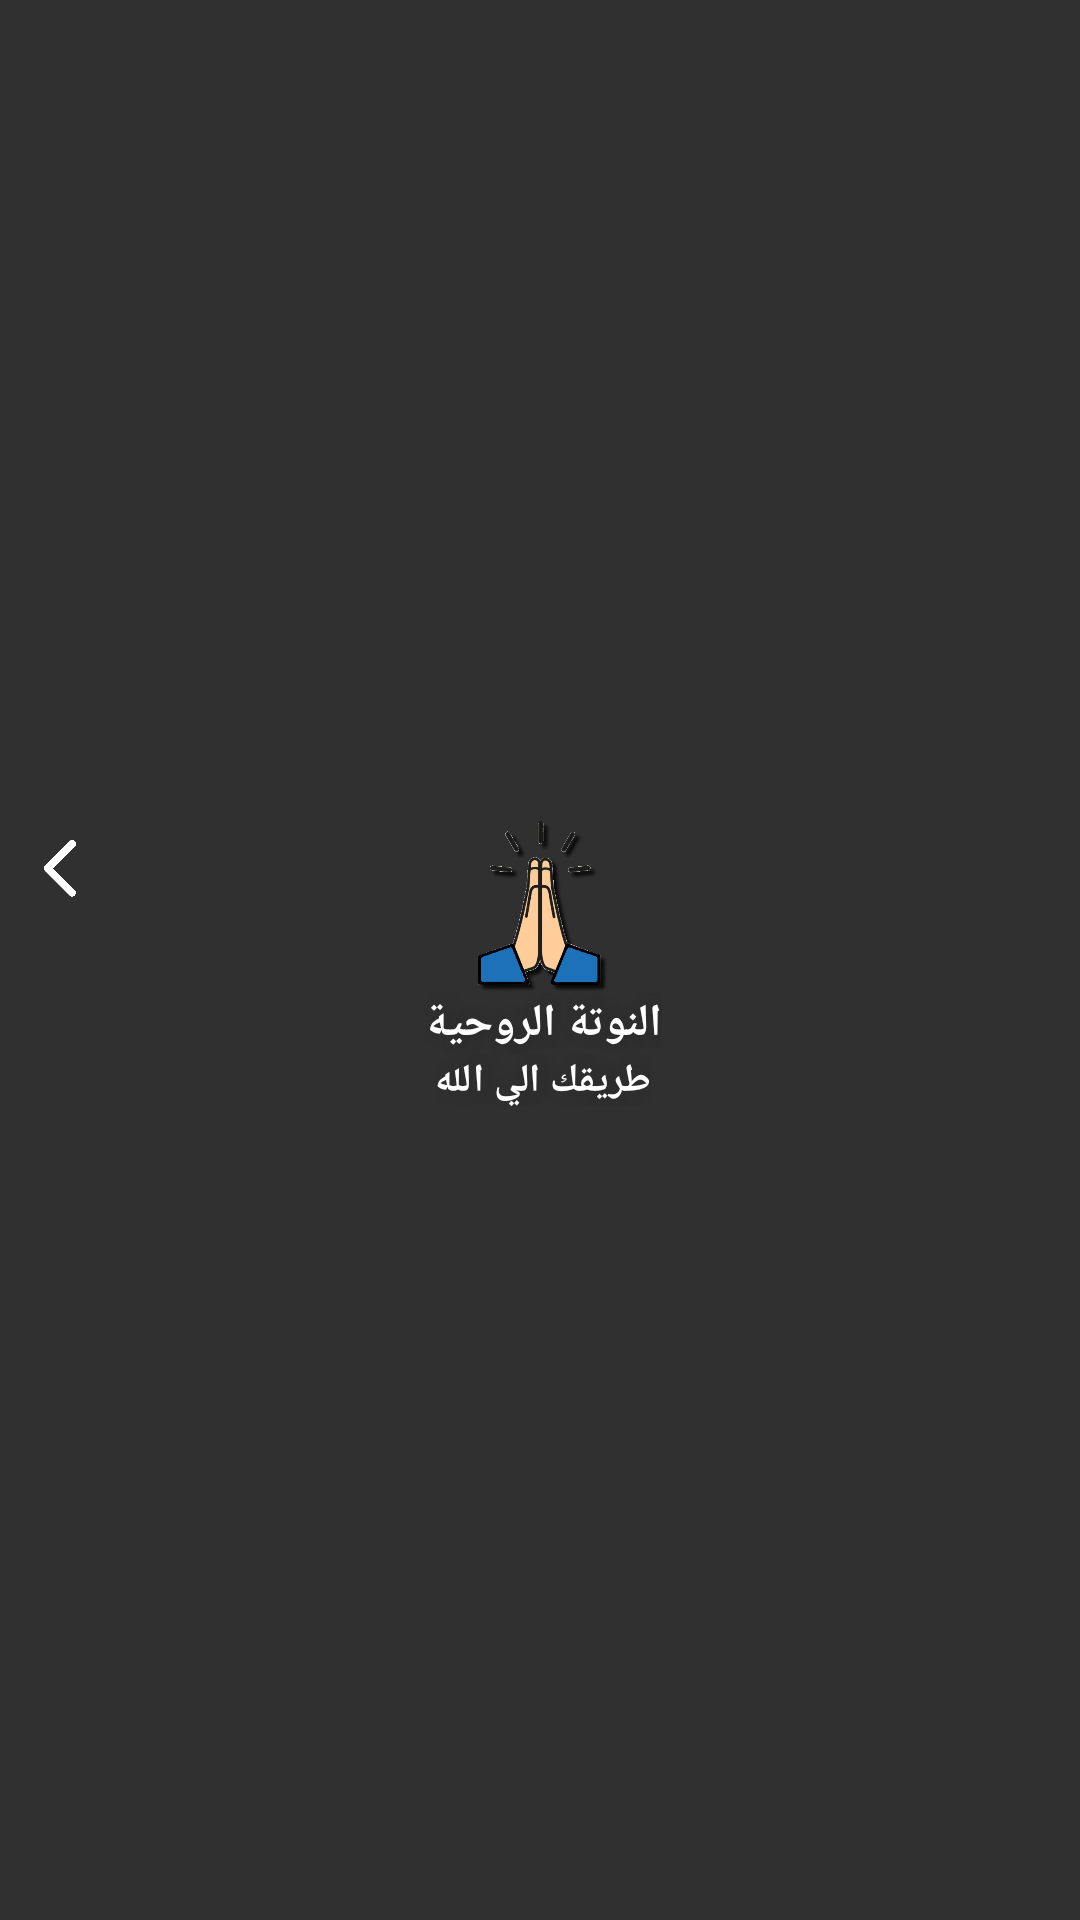

The Android layout XML behind this screen, and the referenced resources:
<!-- AndroidManifest.xml: application theme Theme.AppCompat.NoActionBar -->
<!-- res/layout/favourite_verses_toolbar.xml -->
<?xml version="1.0" encoding="utf-8"?>
<androidx.constraintlayout.widget.ConstraintLayout xmlns:android="http://schemas.android.com/apk/res/android"
    xmlns:app="http://schemas.android.com/apk/res-auto"
    android:layout_width="match_parent"
    android:layout_height="wrap_content"
    android:background="?attr/mainSecond">

    <ImageView
        android:id="@+id/backToHomeIconInFavVersesToolbar"
        android:layout_width="20dp"
        android:layout_height="20dp"
        android:layout_marginLeft="10dp"
        android:layout_marginBottom="60dp"
        app:layout_constraintBottom_toBottomOf="parent"
        app:layout_constraintStart_toStartOf="parent"
        app:layout_constraintTop_toTopOf="parent"
        app:srcCompat="@drawable/back" />

    <LinearLayout
        android:layout_width="wrap_content"
        android:layout_height="wrap_content"
        android:layout_marginRight="28dp"
        android:gravity="center"
        android:orientation="vertical"
        android:padding="10dp"
        app:layout_constraintBottom_toBottomOf="parent"
        app:layout_constraintEnd_toEndOf="parent"
        app:layout_constraintStart_toEndOf="@+id/backToHomeIconInFavVersesToolbar"
        app:layout_constraintTop_toTopOf="parent">

        <ImageView
            android:id="@+id/mainIconBlueInHomeToolbar"
            android:layout_width="60dp"
            android:layout_height="60dp"
            app:srcCompat="@drawable/main_icon_blue" />

        <TextView
            android:id="@+id/appNameInHomeToolbar"
            android:layout_width="wrap_content"
            android:layout_height="wrap_content"
            android:gravity="center"
            android:shadowColor="@color/mainShadowColor"
            android:shadowDx="6"
            android:shadowRadius="10"
            android:text="@string/app_name"
            android:textColor="@color/mainWhite"
            android:textSize="15sp"
            android:textStyle="bold" />

        <TextView
            android:id="@+id/appSloganInHomeToolbar"
            android:layout_width="wrap_content"
            android:layout_height="wrap_content"
            android:gravity="center"
            android:shadowColor="@color/mainShadowColor"
            android:shadowDx="6"
            android:shadowRadius="10"
            android:text="@string/app_slogan"
            android:textColor="@color/mainWhite"
            android:textSize="13sp"
            android:textStyle="bold" />
    </LinearLayout>

    <ImageView
        android:id="@+id/addNewVerseImage"
        android:layout_width="30dp"
        android:layout_height="30dp"
        android:layout_marginRight="5dp"
        android:layout_marginBottom="60dp"
        app:layout_constraintBottom_toBottomOf="parent"
        app:layout_constraintEnd_toEndOf="parent"
        app:layout_constraintTop_toTopOf="parent"
        app:srcCompat="@drawable/add" />

</androidx.constraintlayout.widget.ConstraintLayout>
<!-- resources referenced by this layout -->
<resources>
  <color name="mainShadowColor">#2B2B2B</color>
  <color name="mainWhite">#FFF</color>
  <!-- drawable back: png bitmap (drawable, 4907 bytes) -->
  <!-- drawable main_icon_blue: png bitmap (drawable, 53140 bytes) -->
  <string name="app_name">النوتة الروحية</string>
  <string name="app_slogan">طريقك الي الله</string>
</resources>
